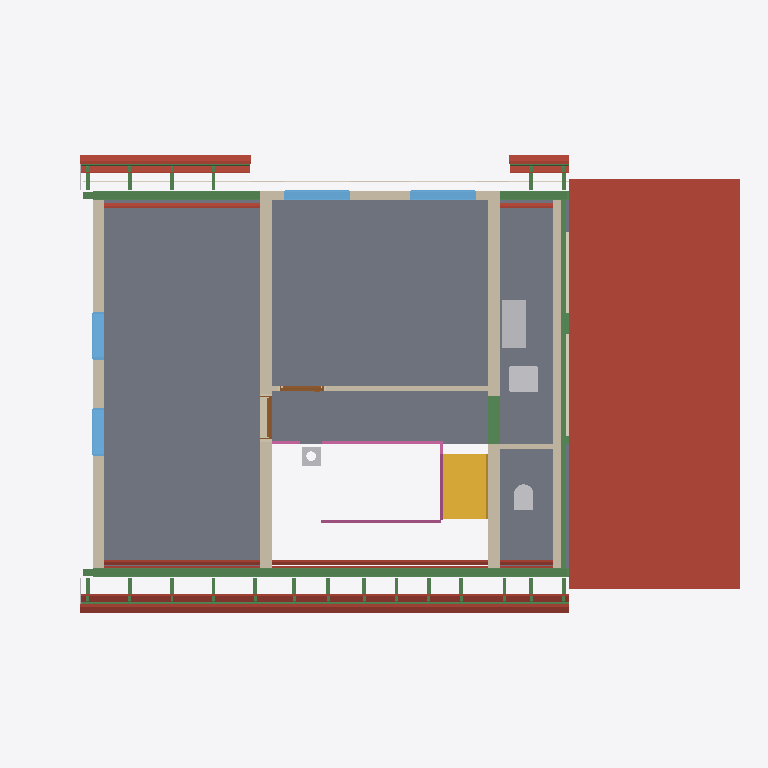
Plan cut of the same IFC building model at storey 'Upper floor' (level 3.15 m, cut at 4.54 m), seen from above with north up, elements coloured by IFC class: 35 beams (green), 24 roofs (red-brown), 7 slabs (grey), 7 walls (beige), 5 other elements (light grey), 4 windows (light blue), 3 railings (pink), 2 coverings (cream), 2 doors (brown), 1 stair (yellow). Cut surfaces are drawn darker.
Extent 14.8 m × 9.5 m × 11.7 m (x, y, z). Storeys (18): Foundations at -3.15 m; Basement at -2.50 m; Ground floor at 0.00 m; Facades at 0.00 m; Upper floor at 3.15 m; Roof - -1: Thermal insulation under rafters at 3.15 m; Roof - -2: Vapour barrier at 3.15 m; Roof - -3: Gypsum plasterboard at 3.15 m; Roof - 0: Rafters at 3.15 m; Roof - 0a: Collar ties at 3.15 m; Roof - +1: MDF at 3.15 m; Roof - +2: Underlay at 3.15 m; Roof - +3: Counter-battens at 3.15 m; Roof - +4: Tile battens at 3.15 m; Roof - +5: Tiles at 3.15 m; Roof - +6: Windows at 3.15 m. Elements (475): 296 IfcBeam, 65 IfcSlab, 26 IfcWall, 22 IfcCovering, 17 IfcFurniture, 12 IfcWindow, 11 IfcBuildingElementProxy, 7 IfcFooting, 6 IfcDoor, 5 IfcSanitaryTerminal, 4 IfcRailing, 3 IfcStair.

HEADER;
FILE_DESCRIPTION(('ViewDefinition[DesignTransferView]'),'2;1');
FILE_NAME('/dev/null','2026-11-03T22:36:35+01:00',(''),(''),'IfcOpenShell 0.8.5','IfcOpenShell 0.8.5','Nobody');
FILE_SCHEMA(('IFC4'));
ENDSEC;
DATA;
#1=IFCPROJECT('1H6Ekhf416shMK2UkCxp0_',$,'My house',$,$,$,$,(#10,#15),#5);
#19=IFCSITE('2AstTmAcHBS9rwYtyB7vNe',$,'Site',$,$,#27,$,$,$,$,$,$,$,$);
#20=IFCBUILDING('2d0_2EiyX1Hvd5lkr0ewZq',$,'My house',$,$,#32,$,$,$,$,$,$);
#33=IFCBUILDINGSTOREY('2MMFj5CsH8Se7E4GAKO8JQ',$,'Foundations',$,$,#39,$,$,$,-3.15);
#40=IFCBUILDINGSTOREY('3LHLZpks52y9SPLE9oGV1G',$,'Basement',$,$,#45,$,$,$,-2.5);
#46=IFCBUILDINGSTOREY('1gz0mOOPLBWBSOtq7DLOa5',$,'Ground floor',$,$,#51,$,$,$,0.0);
#52=IFCBUILDINGSTOREY('1asHmj9Gn3iufLt0w_vAa$',$,'Upper floor',$,$,#57,$,$,$,3.145);
#15152=IFCBUILDINGSTOREY('1b1pcsMVjCFAvtSaGSwFLL',$,'Roof - -1: Thermal insulation under rafters','Visibility container for Thermal insulation under rafters','ROOF_LAYER',#15157,$,$,$,3.145);
#15158=IFCBUILDINGSTOREY('2a0ln8P$rDZ8CnWWDMGqTS',$,'Roof - -2: Vapour barrier','Visibility container for Vapour barrier','ROOF_LAYER',#15163,$,$,$,3.145);
#15164=IFCBUILDINGSTOREY('1BfaChyaD8NPnTZ0Squ$lf',$,'Roof - -3: Gypsum plasterboard','Visibility container for Gypsum plasterboard','ROOF_LAYER',#15169,$,$,$,3.145);
#15170=IFCBUILDINGSTOREY('1lOG3GCabBXwcwsAuvRdHg',$,'Roof - 0: Rafters','Visibility container for Rafters','ROOF_LAYER',#15175,$,$,$,3.145);
#15176=IFCBUILDINGSTOREY('1v5L9l$e17SxeSCJQLq5zD',$,'Roof - 0a: Collar ties','Visibility container for Collar ties','ROOF_LAYER',#15181,$,$,$,3.145);
#15182=IFCBUILDINGSTOREY('2WN_dZc51E8Ort_g90KQ3a',$,'Roof - +1: MDF','Visibility container for MDF','ROOF_LAYER',#15187,$,$,$,3.145);
#15188=IFCBUILDINGSTOREY('2Q_OS7L1j1QROpYDaCQRTX',$,'Roof - +2: Underlay','Visibility container for Roofing underlay','ROOF_LAYER',#15193,$,$,$,3.145);
#15194=IFCBUILDINGSTOREY('2gRJys_4TDo9eDTq6nUPkq',$,'Roof - +3: Counter-battens','Visibility container for Counter-battens','ROOF_LAYER',#15199,$,$,$,3.145);
#15200=IFCBUILDINGSTOREY('1lIvMlUyn5GxzqVVk$kZmD',$,'Roof - +4: Tile battens','Visibility container for Tile battens','ROOF_LAYER',#15205,$,$,$,3.145);
#15206=IFCBUILDINGSTOREY('3UX84WXeD2SvsN03Df8sT3',$,'Roof - +5: Tiles','Visibility container for Roof tiles','ROOF_LAYER',#15211,$,$,$,3.145);
#15212=IFCBUILDINGSTOREY('0a9qypXl5AbBf99MlIAYkf',$,'Roof - +6: Windows','Visibility container for Roof windows','ROOF_LAYER',#15217,$,$,$,3.145);
#15218=IFCBUILDINGSTOREY('1ywksf78j4$Qr3MjMdGU83',$,'Roof - Eave siding','Visibility container for Eave siding','ROOF_LAYER',#15223,$,$,$,3.145);
#15224=IFCBUILDINGSTOREY('0gxLIU3r59NfDGs2KvqEVl',$,'Roof - Sloped siding','Visibility container for Sloped siding','ROOF_LAYER',#15229,$,$,$,3.145);
#35335=IFCBUILDINGSTOREY('1o9e2JGTv27RIabZZDRflU',$,'Facades','Visibility container for exterior wall finishes','FACADE_LAYER',#35340,$,$,$,0.0);
#20352=IFCSLAB('3zd3lwHRj8_AnDQwzIZRB6',$,'Transverse roof roof tiles',$,$,#20408,#20388,$,.ROOF.);
#12322=IFCSLAB('3D9Y0hK$b5rgNiVh_IXmj$',$,'Upper Pokoj 1',$,$,#12327,#12334,$,$);
#12361=IFCSLAB('1ybbFtrD582f1FyMUQizdU',$,'Upper Pokoj 2',$,$,#12366,#12373,$,$);
#12394=IFCSLAB('3X3ODCrcf1mfV9fu3ToUF1',$,'Galerie',$,$,#12399,#12406,$,$);
#12427=IFCSLAB('25zgYOnwr7jOyuAuMOlZuF',$,'Technika nahore',$,$,#12432,#12439,$,$);
#12460=IFCSLAB('2Y2_3tqAbFJgHgutnHDDB9',$,'Zachod',$,$,#12465,#12472,$,$);
#12810=IFCWALL('22NJNeuFH6xOuERVkI_e6C',$,'Wall 5',$,$,#12819,#12847,$,$);
#12852=IFCWALL('3vofpBsLn42x7siUsn6dPF',$,'Wall 6',$,$,#12861,#12889,$,$);
#13302=IFCBEAM('0csI0qIwP5Hf9DEM_URK6J',$,'Beam',$,'WALL_PLATE',#13307,#13316,$,.USERDEFINED.);
#12568=IFCWALL('3OxeHVBGnBVu8cEPRibaIy',$,'Wall 4',$,$,#12578,#12613,$,$);
#21702=IFCWALL('0B72iAIKT6svDt$585n5E5',$,'West roof closure - wall','VPC 175 mm gable above supporting girders, with 120 mm air gap behind exterior siding',$,#21711,#21746,$,$);
#4270=IFCSTAIR('0D5rM2gvL5sA0EfEzHPVC_',$,'Gallery stair',$,$,#4277,$,$,.STRAIGHT_RUN_STAIR.);
#19385=IFCSLAB('1PGKxqSUzCRAID08AOPAci',$,'Street segment 1 roof tiles',$,$,#19463,#19421,$,.ROOF.);
#19130=IFCSLAB('2E3NVDaXn0ExTJXRlZZVt9',$,'Garden segment 0 roof tiles',$,$,#19208,#19166,$,.ROOF.);
#18891=IFCSLAB('2iAy8_FN9BruJ_fO268ufl',$,'Street segment 0 roof tiles',$,$,#18953,#18927,$,.ROOF.);
#19299=IFCSLAB('0Fh_Yzxnv4oA3ka0gd$I3k',$,'Street segment 1 roofing underlay',$,$,#19384,#19342,$,.ROOF.);
#13321=IFCBEAM('3fDzdyxx57n8QGHKNl4BEB',$,'Beam',$,'WALL_PLATE',#13326,#13335,$,.USERDEFINED.);
#13419=IFCFURNITURE('1QEN9QywP10PVLDne8kLvo',$,'Rekuperace',$,'Rekuperace',#13424,#13431,$,.USERDEFINED.);
#17602=IFCSLAB('0L0Vz3BJT1GOfSpWPGoyRi',$,'Street segment 1 gypsum plasterboard',$,$,#17686,#17666,$,.ROOF.);
#12493=IFCWALL('1vwfSPHDj7ih4vDf6KAhIs',$,'Wall 1',$,$,#12502,#12513,$,$);
#19044=IFCSLAB('0fMJdlRBDBV93ym5MFo4Wp',$,'Garden segment 0 roofing underlay',$,$,#19129,#19087,$,.ROOF.);
#18821=IFCSLAB('2uzGTagLr5GxAxV1PY_3bO',$,'Street segment 0 roofing underlay',$,$,#18890,#18864,$,.ROOF.);
#14784=IFCBEAM('1zkBCpo79Fn9tBxSfIzBQt',$,'Ring beam 17',$,'Ring beam',#14789,#14798,$,.BEAM.);
#12930=IFCWALL('2mRhLoBxr03uG11U3yEdCk',$,'Wall 7',$,$,#12940,#12951,$,$);
#16834=IFCSLAB('3OMa8lK6bCRRFGFFxV0w4d',$,'Street segment 0 gypsum plasterboard',$,$,#16924,#16898,$,.ROOF.);
#17146=IFCSLAB('0peWYWPSL0oeG9qquwhOnN',$,'Garden segment 0 gypsum plasterboard',$,$,#17252,#17210,$,.ROOF.);
#13167=IFCSANITARYTERMINAL('1Yqj$Lvgb5cB8KQiR6Dtml',$,'Umyv',$,$,#13187,#13175,$,$);
#13472=IFCWINDOW('1XtJ$8Z9f9rQcr5tst4xVp',$,'Window 3',$,$,#13549,#13473,$,1.01,1.375,.WINDOW.,.SINGLE_PANEL.,$);
#13568=IFCWINDOW('07RcAmJbX3xuQAoE_llOLX',$,'Window 4',$,$,#13645,#13569,$,1.01,1.375,.WINDOW.,.SINGLE_PANEL.,$);
#10837=IFCBEAM('0Uz_vYvoX3ZQ57GsFhMbLH',$,'Pruvlak 33x',$,'Concrete girder with embedded HEB',#10842,#10851,$,.BEAM.);
#10666=IFCBEAM('2uLI3ZZVrF$QqlFlNEonY0',$,'Pruvlak 31x',$,'Concrete girder with embedded HEB',#10671,#10680,$,.BEAM.);
#35847=IFCRAILING('0gTDAmkKv1E8objrFgwa1G',$,'Gallery stair and railing after chimney',$,$,#35852,#36207,$,.GUARDRAIL.);
#10780=IFCBEAM('3LgCTAuYT3PPYJdtaMSqcU',$,'Pruvlak 32x',$,'Concrete girder with embedded HEB',#10785,#10794,$,.BEAM.);
#3360=IFCBEAM('0mHKB0CBH0QeXOkCuClF6J',$,'Ring beam 4',$,'Ring beam',#3365,#3374,$,.BEAM.);
#12636=IFCWINDOW('0c2Ep3cFb0Av_WVnIy7ZaI',$,'East upper window 1',$,$,#12713,#12637,$,1.375,1.0,.WINDOW.,.SINGLE_PANEL.,$);
#12732=IFCWINDOW('0QG8jFZkj5wxxeBtUNwaHy',$,'East upper window 2',$,$,#12809,#12733,$,1.375,1.0,.WINDOW.,.SINGLE_PANEL.,$);
#257=IFCCOVERING('334ugVz79CAAYP$Nor0yeW',$,'Ceiling - Kuchyn',$,'Ceiling layer',#262,#269,$,.CEILING.);
#20163=IFCSLAB('3WYR4LTy9AofIHhWgnHU0o',$,'Garden segment 2 roof tiles',$,$,#20219,#20199,$,.ROOF.);
#19213=IFCSLAB('20nRbJU5bFYAnCnOyfKzWe',$,'Street segment 1 MDF',$,$,#19298,#19256,$,.ROOF.);
#25137=IFCBEAM('1sHgfVBc54hwgLRYgSsIFa',$,'Street segments 0 to 2 tile batten 18.2',$,$,#25197,#25182,$,.BEAM.);
#19974=IFCSLAB('1Br56w_Xn29RLBO2n_SmXV',$,'Street segment 2 roof tiles',$,$,#20030,#20010,$,.ROOF.);
#13340=IFCBEAM('1nsO_ChbX6qO7cLUxuRn1u',$,'Beam',$,'WALL_PLATE',#13345,#13354,$,.USERDEFINED.);
#34697=IFCCOVERING('0U4DHIdkH6lx0v5LIRwyFr',$,'Garden facade - high',$,'FACADE_CLADDING',#35416,#34713,$,.CLADDING.);
#14913=IFCBEAM('1L6Cav5hP8RBfz0WUqMQ$Z',$,'Ring beam 18',$,'Ring beam',#14918,#14927,$,.BEAM.);
#13146=IFCSANITARYTERMINAL('1P7E0Shmn4SfQ0L7LrcKiL',$,'WC',$,$,#13166,#13154,$,$);
#17381=IFCSLAB('3sNQHCjuv29f39_359nix9',$,'Street segment 1 thermal insulation under rafters',$,$,#17494,#17452,$,.ROOF.);
#11281=IFCSLAB('2x3G9wYvn0LPInSc9n8l$i',$,'Ceiling 3 b',$,$,#11286,#11290,$,.FLOOR.);
#35499=IFCRAILING('2EgyJQBFn19A_Z$s2eflxk',$,'Main stair railing',$,$,#35504,#35717,$,.GUARDRAIL.);
#18751=IFCSLAB('3rm7K_6lj3Uwqo8_uXiefV',$,'Street segment 0 MDF',$,$,#18820,#18794,$,.ROOF.);
#27421=IFCBEAM('02EZ6g_VH5fu7RpIQkPied',$,'Garden segments 0 and 2 tile batten 18.1',$,$,#27481,#27466,$,.BEAM.);
#25076=IFCBEAM('1bKGX4Wnr7986pa05r9mmJ',$,'Street segments 0 to 2 tile batten 18.1',$,$,#25136,#25121,$,.BEAM.);
#20099=IFCSLAB('0rGUJVOqzEpvx_Aufq7T5P',$,'Garden segment 2 roofing underlay',$,$,#20162,#20142,$,.ROOF.);
#19910=IFCSLAB('2_x_XCZHPDLQCDLqxuA$2c',$,'Street segment 2 roofing underlay',$,$,#19973,#19953,$,.ROOF.);
#16645=IFCSLAB('2AGZGr0vfBduyvbCX3$J0H',$,'Street segment 0 thermal insulation under rafters',$,$,#16742,#16716,$,.ROOF.);
#4341=IFCCHIMNEY('3y5lZjirPFWewYFZOpo003',$,'Main chimney',$,$,#4346,#4361,$,.NOTDEFINED.);
#13121=IFCWALL('3nKluZOsXDYv2iH5p4Gpk4',$,'Wall 8',$,$,#13130,#13141,$,$);
#18276=IFCSLAB('1Fnh6v_tr2JA4NSCDt0KDI',$,'Street segment 2 gypsum plasterboard',$,$,#18360,#18340,$,.ROOF.);
#18538=IFCSLAB('3lunB7WGvC6wRj6wEH0_Y1',$,'Garden segment 2 gypsum plasterboard',$,$,#18622,#18602,$,.ROOF.);
#13664=IFCDOOR('2Z0rRVrTrDiRSnRTK8llY9',$,'Door 2',$,$,#13792,#13675,$,2.155,0.9,.DOOR.,.SINGLE_SWING_LEFT.,$);
#12974=IFCDOOR('3wSI5KK_v6OeqRGv4Rvdcq',$,'Door 1',$,$,#13102,#12985,$,2.155,0.9,.DOOR.,.SINGLE_SWING_LEFT.,$);
#18958=IFCSLAB('1La36rgdr6VR52Gkl50MPD',$,'Garden segment 0 MDF',$,$,#19043,#19001,$,.ROOF.);
#25198=IFCBEAM('0k5yA3JK14NOJeDUROKkj7',$,'Street segments 0 to 2 tile batten 18.3',$,$,#25258,#25243,$,.BEAM.);
#27482=IFCBEAM('049G9x1UX24g8qXSfb_vo_',$,'Garden segments 0 and 2 tile batten 18.2',$,$,#27542,#27527,$,.BEAM.);
#19846=IFCSLAB('3NP3tG70r8XQ12h9sQbDSs',$,'Street segment 2 MDF',$,$,#19909,#19889,$,.ROOF.);
#18099=IFCSLAB('3tsc6i8oPBuAT8uwJq_1EB',$,'Street segment 2 thermal insulation under rafters',$,$,#18190,#18170,$,.ROOF.);
#10894=IFCSLAB('3E0crXezrF383CkFRtgz87',$,'Ceiling 3 a',$,$,#10899,#10903,$,.FLOOR.);
#35753=IFCRAILING('17AWJ7_LvCNQ4t5ilcSSzE',$,'Gallery railing before chimney',$,$,#35758,#35827,$,.GUARDRAIL.);
#28581=IFCBEAM('2MjUQjxYX0GeyIT0xnNWoq',$,'Rafter 1',$,'RAFTER',#28641,#28626,$,.USERDEFINED.);
#28703=IFCBEAM('3QwnO2BFL6i9_hctHaMyHF',$,'Rafter 1',$,'RAFTER',#28763,#28748,$,.USERDEFINED.);
#28825=IFCBEAM('1r24mgo9b5qwtPc26pKU_G',$,'Rafter 1',$,'RAFTER',#28885,#28870,$,.USERDEFINED.);
#30589=IFCBEAM('2DR0b3Z91DjxUDB3MMZgyl',$,'Rafter 1',$,'RAFTER',#30649,#30634,$,.USERDEFINED.);
#30711=IFCBEAM('2cDq7_vij3RQVzvsLEWwez',$,'Rafter 1',$,'RAFTER',#30771,#30756,$,.USERDEFINED.);
#28519=IFCBEAM('22cmPZ0hX3S9WWiG_LqEbV',$,'Rafter 1',$,'RAFTER',#28580,#28564,$,.USERDEFINED.);
#28642=IFCBEAM('1AiQ8qGkPD7wMJ09QCs8Yl',$,'Rafter 1',$,'RAFTER',#28702,#28687,$,.USERDEFINED.);
#28764=IFCBEAM('2MQdZrUGjDaAwRXiKEODde',$,'Rafter 1',$,'RAFTER',#28824,#28809,$,.USERDEFINED.);
#29069=IFCBEAM('3L$HQjmoX5FAhoHjmPX6Sd',$,'Rafter 1',$,'RAFTER',#29129,#29114,$,.USERDEFINED.);
#29259=IFCBEAM('2MOi6DtAPAKhjaCI1jli3T',$,'Rafter 1',$,'RAFTER',#29319,#29304,$,.USERDEFINED.);
#29449=IFCBEAM('0R2NnAmSzAB8a6r3LcInHw',$,'Rafter 1',$,'RAFTER',#29509,#29494,$,.USERDEFINED.);
#29578=IFCBEAM('0PE6LhY_nDNAdiQeVsar3E',$,'Rafter 1',$,'RAFTER',#29638,#29623,$,.USERDEFINED.);
#29958=IFCBEAM('0n6ZGAEUn9vQ9BMxYUqYfY',$,'Rafter 1',$,'RAFTER',#30018,#30003,$,.USERDEFINED.);
#30148=IFCBEAM('1yP_up4MX0EvDahmYJrkWj',$,'Rafter 1',$,'RAFTER',#30208,#30193,$,.USERDEFINED.);
#30528=IFCBEAM('0GrZmZTQ9EW8D672BSb2Rq',$,'Rafter 1',$,'RAFTER',#30588,#30573,$,.USERDEFINED.);
#30650=IFCBEAM('0BYLdSsJLDrRWoWycAVS0G',$,'Rafter 1',$,'RAFTER',#30710,#30695,$,.USERDEFINED.);
#20035=IFCSLAB('1XdLx1pID588yIS6sfzCsZ',$,'Garden segment 2 MDF',$,$,#20098,#20078,$,.ROOF.);
#21442=IFCBUILDINGELEMENTPROXY('1k91__z215DvoyA$GEUznp',$,'High roof left sloped siding','Solid-color non-structural roof-edge cap, rafter underside to tile underside','ROOF_SLOPE_SIDING',#21470,#21459,$,.USERDEFINED.);
#28947=IFCBEAM('2BvCM89xXB6R1AjXmRqu6y',$,'Rafter 1',$,'RAFTER',#29007,#28992,$,.USERDEFINED.);
#28886=IFCBEAM('0F32dnJFH308fyrGJZRc_Y',$,'Rafter 1',$,'RAFTER',#28946,#28931,$,.USERDEFINED.);
#29768=IFCBEAM('31f4Jgfaz07h$xvXemWWjc',$,'Rafter 1',$,'RAFTER',#29828,#29813,$,.USERDEFINED.);
#30338=IFCBEAM('3taZgEm3T0EP0Dhvy2Ihuw',$,'Rafter 1',$,'RAFTER',#30398,#30383,$,.USERDEFINED.);
#10602=IFCBEAM('1lFSZ99B13M9m0uLRsRY6S',$,'Pruvlak 31',$,'Concrete girder with embedded HEB',#10607,#10616,$,.BEAM.);
ENDSEC;
